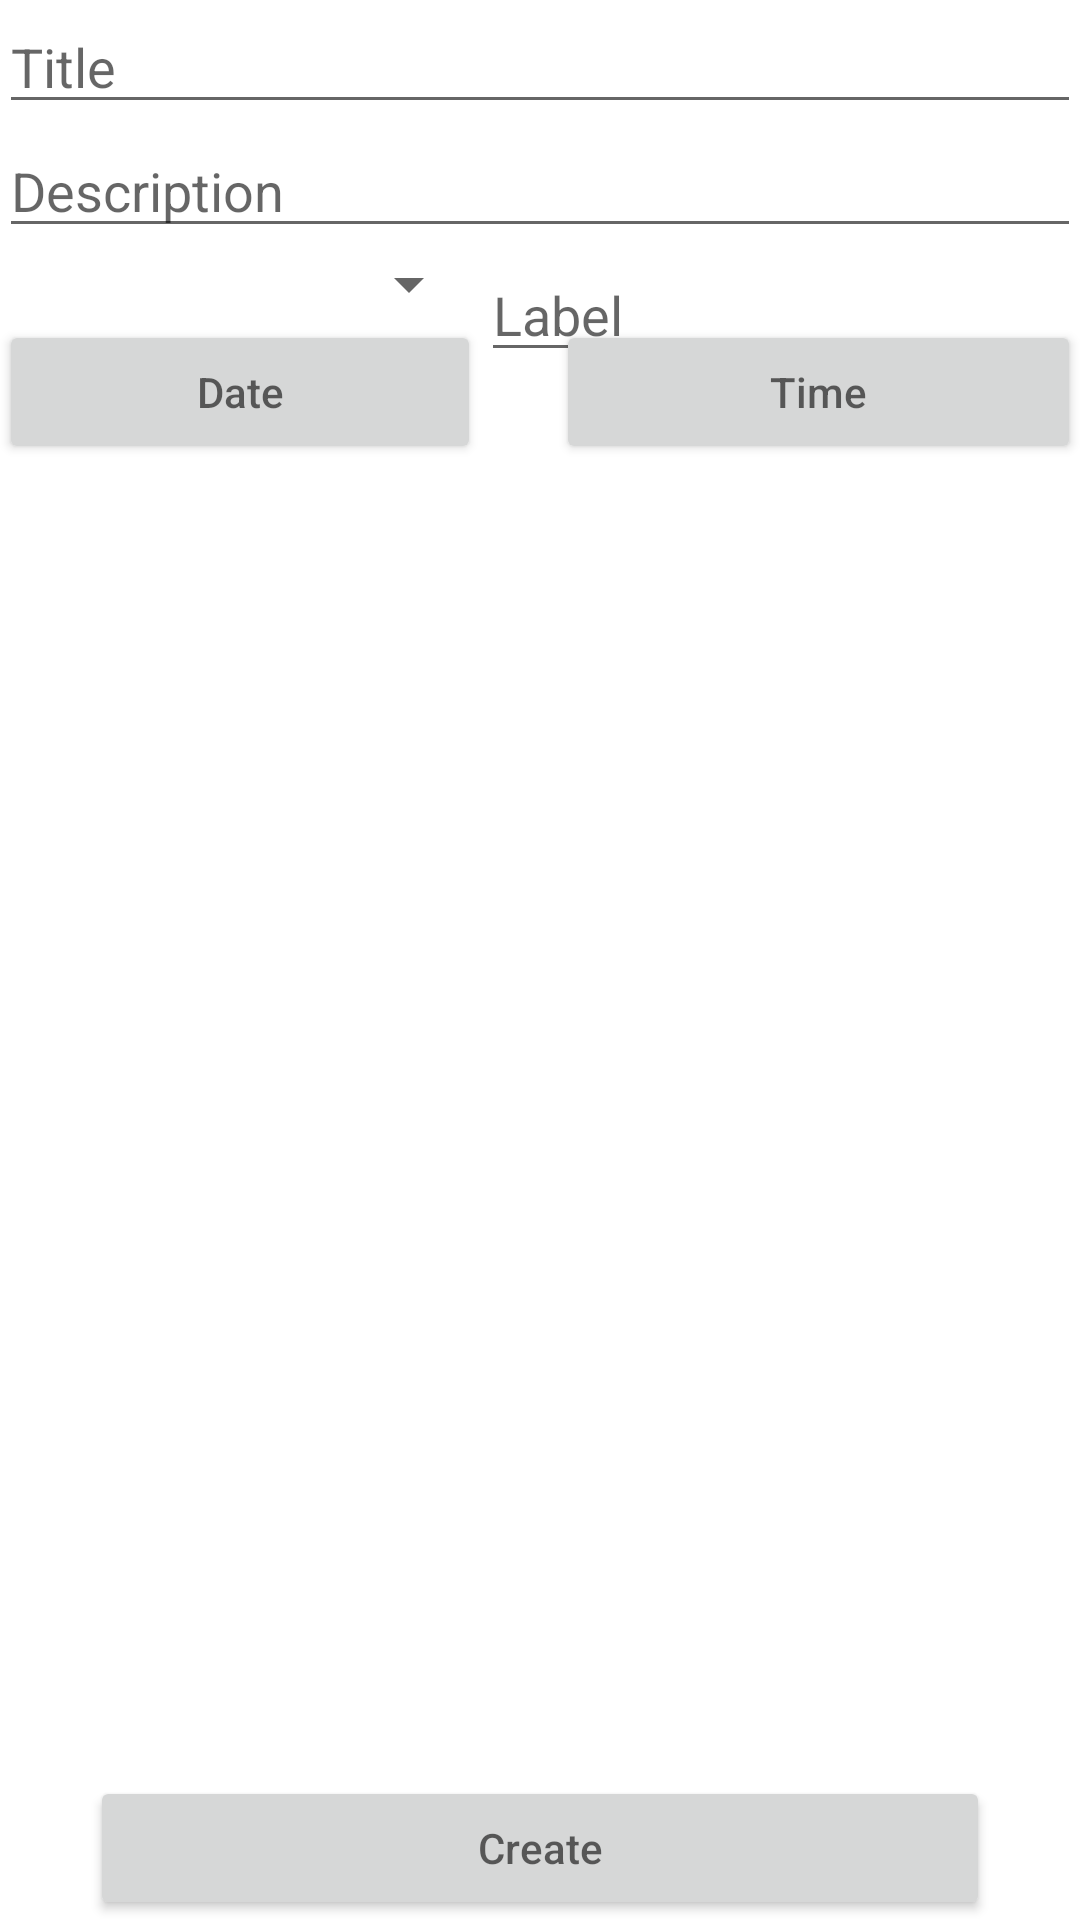

Reconstruct the res/layout file that produces this screen, plus the resources it refers to.
<!-- AndroidManifest.xml: application theme AppTheme -->
<!-- res/layout/activity_event_create.xml -->
<RelativeLayout xmlns:android="http://schemas.android.com/apk/res/android"
    xmlns:tools="http://schemas.android.com/tools"
    android:layout_width="match_parent"
    android:layout_height="match_parent"
    android:paddingBottom="@dimen/activity_vertical_margin"
    android:paddingLeft="@dimen/activity_horizontal_margin"
    android:paddingRight="@dimen/activity_horizontal_margin"
    android:paddingTop="@dimen/activity_vertical_margin"
    tools:context="io.damen.calendar.event_create">

    <EditText
        android:id="@+id/add_event_title"
        android:layout_width="match_parent"
        android:layout_height="wrap_content"
        android:hint="Title" />

    <EditText
        android:id="@+id/add_event_description"
        android:layout_width="match_parent"
        android:layout_height="wrap_content"
        android:layout_alignParentStart="true"
        android:layout_below="@+id/add_event_title"
        android:hint="Description" />

    <EditText
        android:id="@+id/add_event_label"
        android:layout_width="200dp"
        android:layout_height="wrap_content"
        android:layout_alignEnd="@+id/add_event_description"
        android:layout_below="@+id/add_event_description"
        android:hint="Label" />

    <Spinner
        android:id="@+id/add_event_spinner"
        android:layout_width="wrap_content"
        android:layout_height="wrap_content"
        android:layout_alignParentStart="true"
        android:layout_alignTop="@+id/add_event_label"
        android:layout_toStartOf="@+id/add_event_label"></Spinner>

    <Button
        android:id="@+id/add_event_date"
        android:layout_width="185dp"
        android:layout_height="wrap_content"
        android:layout_alignEnd="@+id/add_event_spinner"
        android:layout_alignParentStart="true"
        android:layout_below="@+id/add_event_spinner"
        android:hint="Date" />

    <Button
        android:id="@+id/add_event_time"
        android:layout_width="175dp"
        android:layout_height="wrap_content"
        android:layout_alignEnd="@+id/add_event_description"
        android:layout_below="@+id/add_event_spinner"
        android:hint="Time" />

    <Button
        android:id="@+id/add_event_create"
        android:layout_width="300dp"
        android:layout_height="wrap_content"
        android:layout_alignParentBottom="true"
        android:layout_centerHorizontal="true"
        android:hint="Create" />


</RelativeLayout>
<!-- resources referenced by this layout -->
<resources>
  <style name="AppTheme" parent="Theme.AppCompat.Light.NoActionBar">
          
          <item name="colorPrimary">@color/colorPrimary</item>
          <item name="colorPrimaryDark">@color/colorPrimaryDark</item>
          <item name="colorAccent">@color/colorAccent</item>
          <item name="android:statusBarColor">@android:color/transparent</item>
      </style>
  <color name="colorPrimary">#2196F3</color>
  <color name="colorPrimaryDark">#1976D2</color>
  <color name="colorAccent">#CDDC39</color>
</resources>
